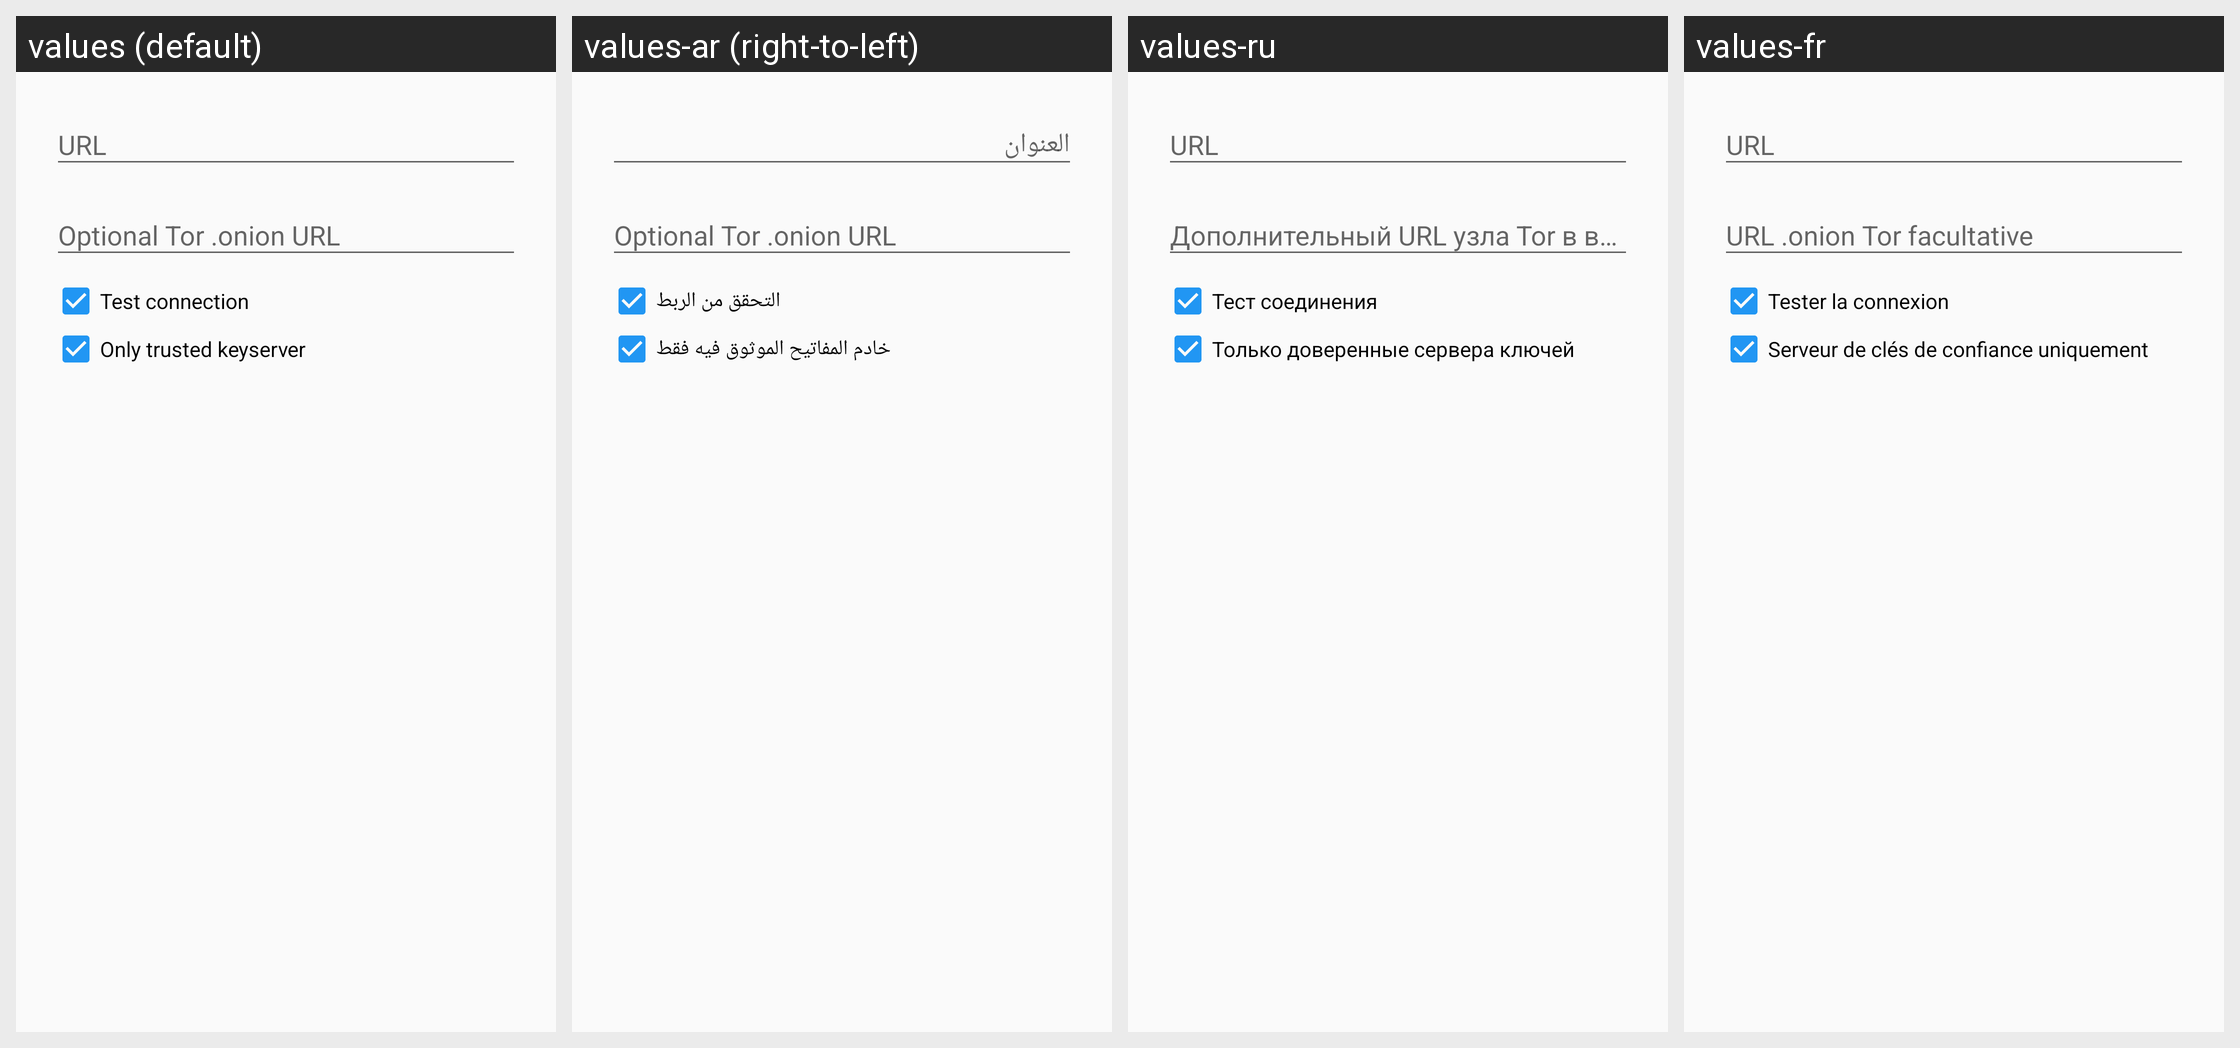

Translations of the strings shown on this Android screen, per locale in the grid:
Android screen res/layout/add_keyserver_dialog.xml rendered under 4 locales, left to right: values (default), values-ar (right-to-left), values-ru, values-fr. Device: Nexus 5 (rendered at 1080×1920; each locale shown at half size, 540×960, under a caption strip naming it); theme Theme.Keychain.Light.
Other locales in the repository, not shown: values-bg, values-bn, values-br, values-ca, values-cs, values-da, values-de, values-el, values-eo, values-es, values-es-rMX, values-et, values-eu, values-fa, values-fi, values-gl, values-hi, values-hu, values-id, values-in, values-it, values-iw, values-ja, values-jv, values-kn, values-ko, values-la, values-nb, values-nl, values-nl-rBE, values-no, values-pa, values-pl, values-pt, values-pt-rBR, values-ro, values-sk, values-sl, values-sr, values-sv, values-te, values-th, values-tr, values-uk, values-ur, values-vi, values-zh, values-zh-rCN, values-zh-rTW.
Strings drawn on this screen, with the default value and each locale's value (text and hints the layout hard-codes, and strings that could not be matched under every locale, appear in the picture but are not listed):

label_verify_keyserver_connection
  values: Test connection
  values-ar: التحقق من الربط
  values-ru: Тест соединения
  values-fr: Tester la connexion

label_only_trusted_keyserver
  values: Only trusted keyserver
  values-ar: خادم المفاتيح الموثوق فيه فقط
  values-ru: Только доверенные сервера ключей
  values-fr: Serveur de clés de confiance uniquement
